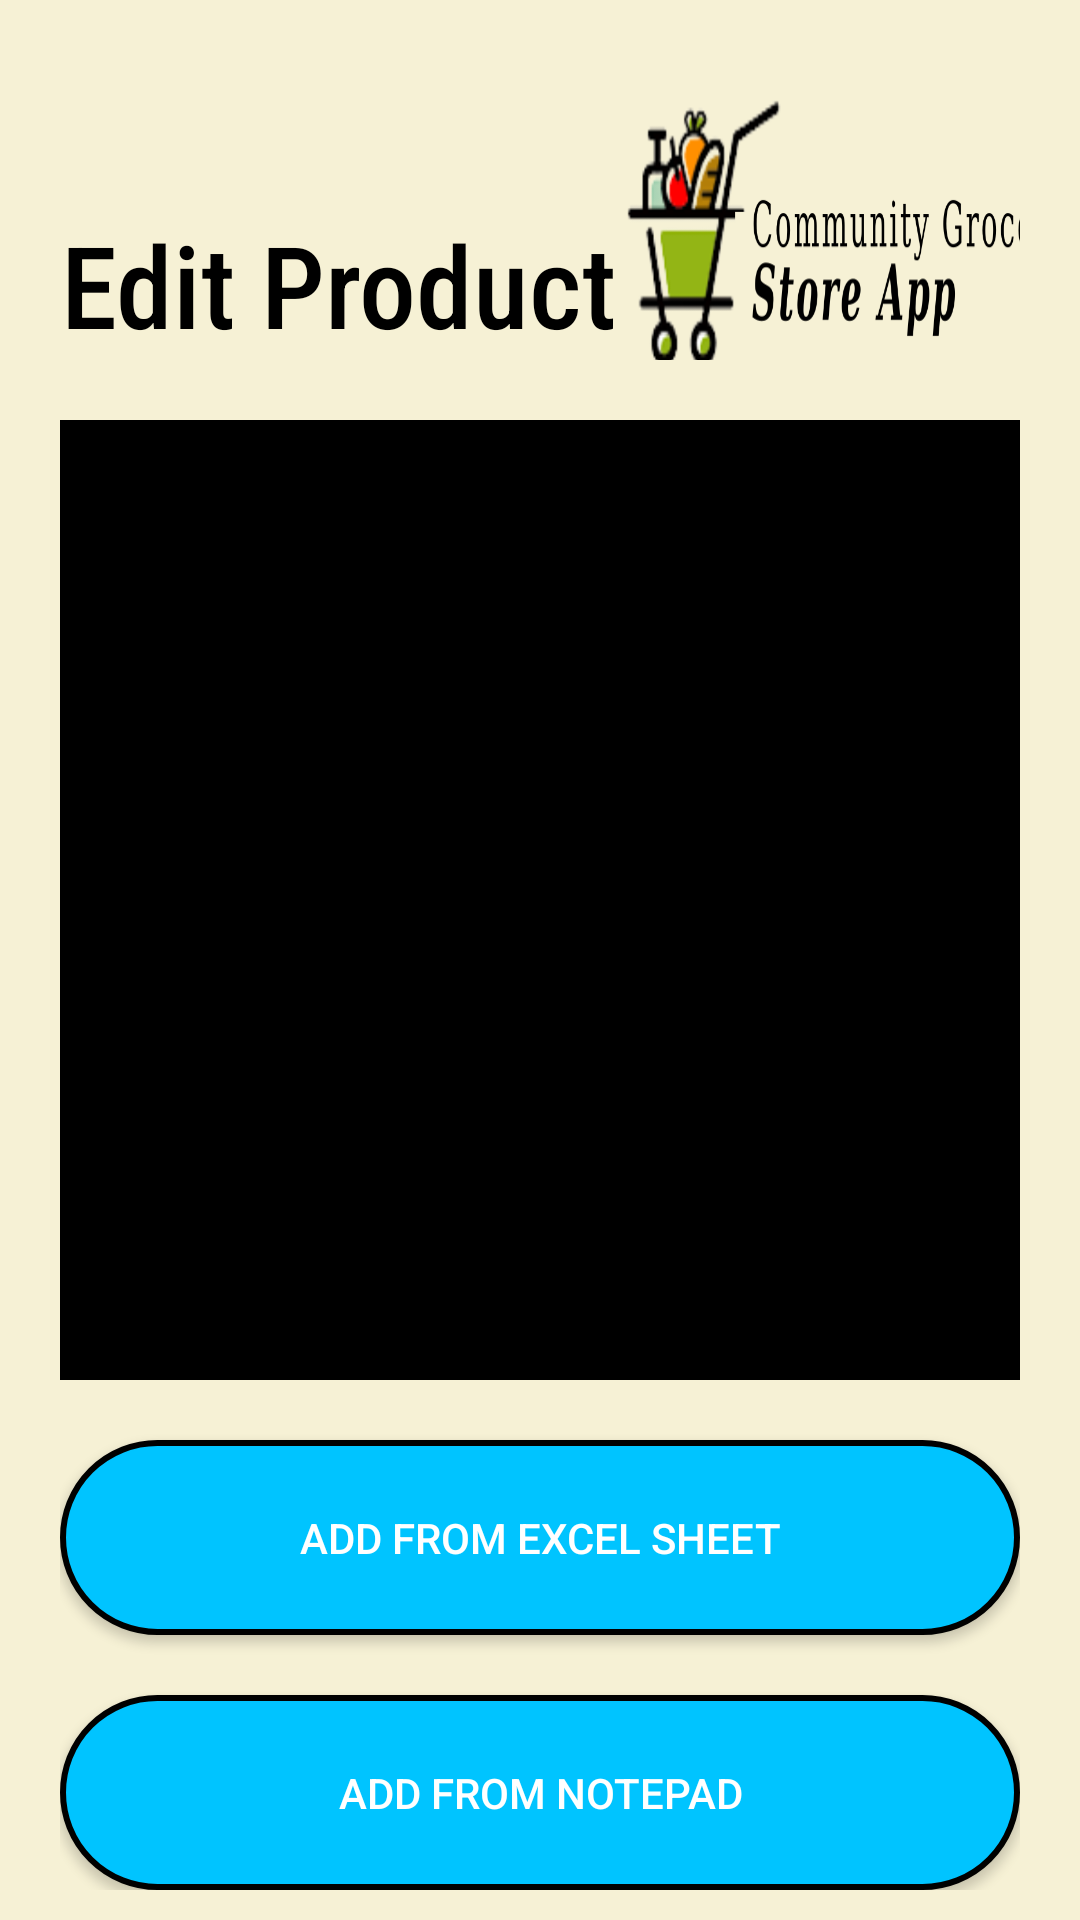

Reconstruct the res/layout file that produces this screen, plus the resources it refers to.
<!-- AndroidManifest.xml: application theme Theme.Design.NoActionBar -->
<!-- res/layout/activity_edit_product_price.xml -->
<?xml version="1.0" encoding="utf-8"?>
<FrameLayout xmlns:android="http://schemas.android.com/apk/res/android"
    xmlns:tools="http://schemas.android.com/tools"
    android:layout_width="match_parent"
    android:layout_height="match_parent"
    android:background="@color/main"
    tools:context=".User.RegisterActivity">

    <ScrollView
        android:layout_width="match_parent"
        android:layout_height="wrap_content">

        <LinearLayout
            android:layout_width="match_parent"
            android:layout_height="wrap_content"
            android:orientation="vertical"
            android:paddingStart="20dp"
            android:paddingEnd="20dp">

            <LinearLayout
                android:layout_width="match_parent"
                android:layout_height="wrap_content"
                android:gravity="bottom"
                android:orientation="horizontal"
                android:paddingTop="20dp"
                android:paddingBottom="20dp">

                <TextView
                    android:layout_width="wrap_content"
                    android:layout_height="wrap_content"
                    android:fontFamily="sans-serif-condensed-medium"
                    android:text="Edit Product"
                    android:textAlignment="center"
                    android:textColor="@color/black"
                    android:textSize="38sp" />

                <Space
                    android:layout_width="0dp"
                    android:layout_height="wrap_content"
                    android:layout_weight="1" />

                <ImageView
                    android:layout_width="150dp"
                    android:layout_height="100dp"
                    android:layout_marginEnd="20dp"
                    android:scaleType="fitXY"
                    android:src="@drawable/logo" />
            </LinearLayout>



            <Space
                android:layout_width="wrap_content"
                android:layout_height="0dp"
                android:layout_weight="1" />


            <ListView
                android:id="@+id/product_id"
                android:background="@color/black"
                android:layout_width="match_parent"
                android:layout_height="320dp"/>


            <androidx.appcompat.widget.AppCompatButton
                android:id="@+id/excel"
                android:layout_width="match_parent"
                android:layout_height="65dp"
                android:layout_marginTop="20dp"
                android:background="@drawable/circle_button"
                android:text="Add From Excel Sheet" />

            <androidx.appcompat.widget.AppCompatButton
                android:id="@+id/notepad"
                android:layout_width="match_parent"
                android:layout_height="65dp"
                android:layout_marginTop="20dp"
                android:background="@drawable/circle_button"
                android:text="Add From NotePad" />

        </LinearLayout>
    </ScrollView>

    <ProgressBar
        android:id="@+id/pbar"
        android:layout_width="wrap_content"
        android:layout_height="wrap_content"
        android:layout_gravity="center"
        android:visibility="invisible" />
</FrameLayout>
<!-- resources referenced by this layout -->
<resources>
  <color name="black">#FF000000</color>
  <color name="main">#F6F1D5</color>
  <!-- drawable circle_button (drawable) -->
  <?xml version="1.0" encoding="utf-8"?>
  <shape xmlns:android="http://schemas.android.com/apk/res/android" android:shape="rectangle">
  <corners android:radius="50dp" />
      <solid android:color="#00C4FF"/>
      <stroke android:width="2dp" android:color="@color/black"/>
  </shape>
  <!-- drawable logo: png bitmap (drawable, 74260 bytes) -->
</resources>
